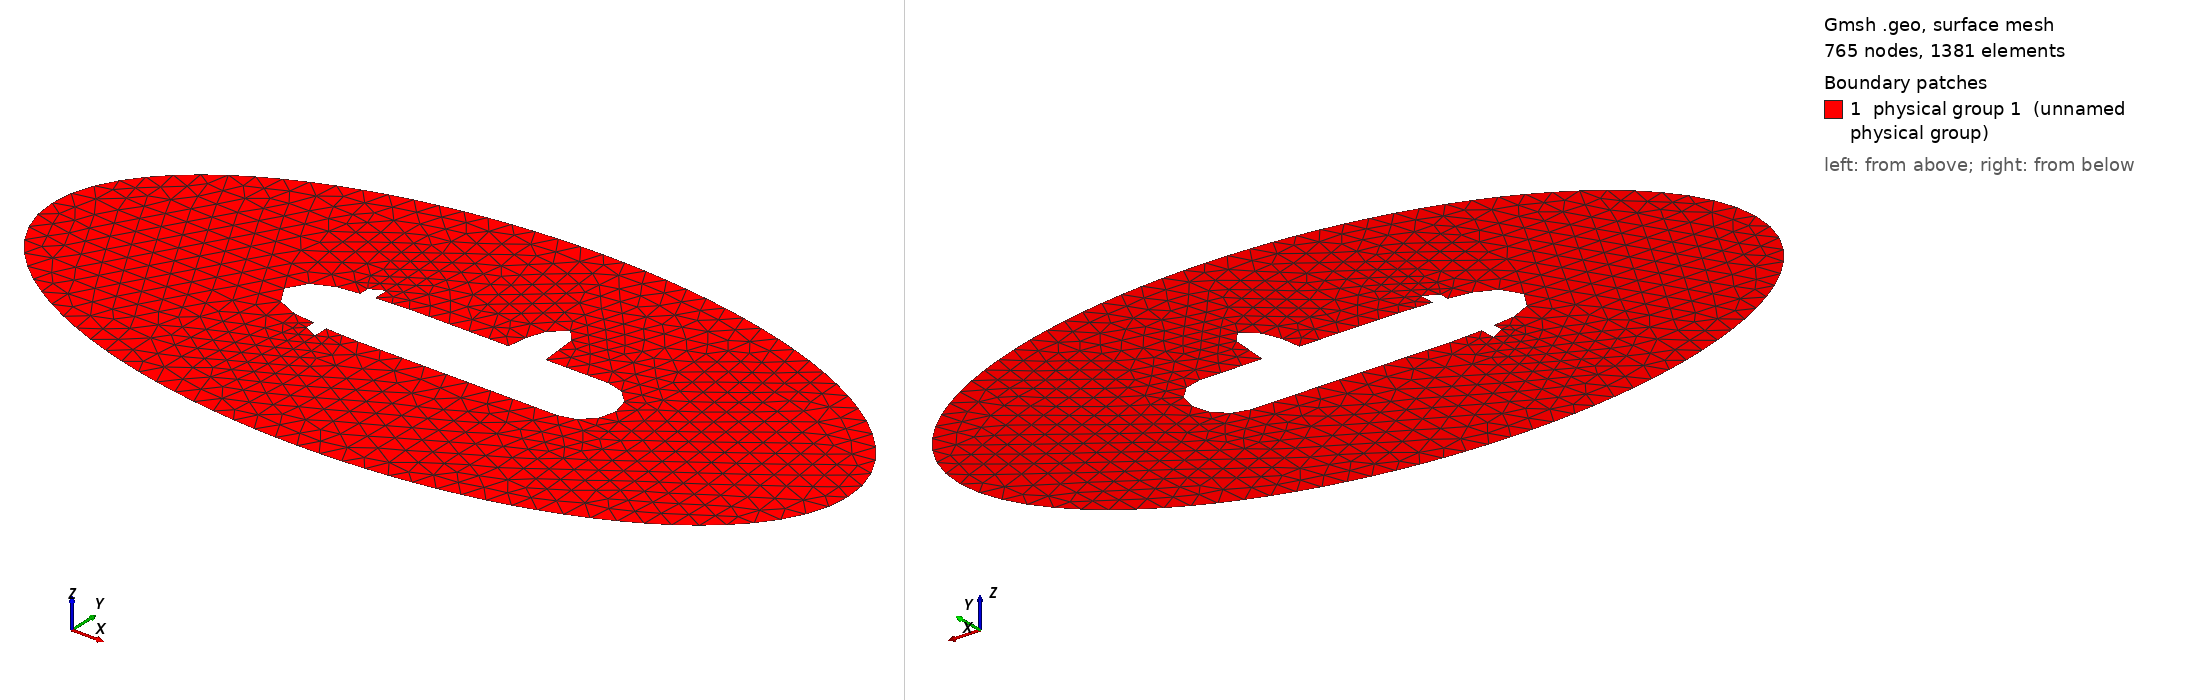

Gmsh geometry script, surface-meshed: 765 nodes, 1381 surface elements. Boundary patches (legend numbers): 1 physical group 1 (unnamed physical group). Left view from above one corner, right view from below the opposite corner. Legend entries are the model's physical surfaces. The drawing asked Gmsh for element sizes between 1% and 20% of the model's largest extent; the script's own settings can give other sizes.

=== sous_marin.geo (drawn) ===
Mesh.MshFileVersion = 2.2;
k = 2*Pi;
h = (2*Pi)/(k*15);
R1 = 1.2;
R2 = 0.6;

//points de l'ellipse extérieure
Point(1) = {0,0,0,h};
Point(2) = {0,R2,0,h};
Point(3) = {R1,0,0,h};
Point(4) = {0,-R2,0,h};
Point(5) = {-R1,0,0,h};


// points du sous-marin
Point(6) = {0.4,0.1,0,h};
Point(7) = {0.5,0,0,h};
Point(8) = {0.4,-0.1,0,h};
Point(9) = {-0.2,-0.1,0,h};
Point(10) = {-0.5,0,0,h};
Point(11) = {-0.2,0.1,0,h};
Point(12) = {0.4,0,0,h};
Point(13) = {-0.2,0,0,h};


//ailerons
Point(14) = {-0.3,0.095,0,h};
Point(15) = {-0.34,0.09,0,h};
Point(16) = {-0.3,-0.095,0,h};
Point(17) = {-0.34,-0.09,0,h};

Point(18) = {-0.3,0.14,0,h};
Point(19) = {-0.34,0.12,0,h};
Point(20) = {-0.3,-0.14,0,h};
Point(21) = {-0.34,-0.12,0,h};

Point(22) = {0.1,0.1,0,h};
Point(23) = {0.12,0.2,0,h};
Point(24) = {0.19,0.25,0,h};
Point(25) = {0.21,0.1,0,h};

Point(26) = {-0.34,0,0,h};

// génération des 4 arcs elliptiques
Ellipse(1) = {2,1,3,3};
Ellipse(2) = {3,1,3,4};
Ellipse(3) = {4,1,5,5};
Ellipse(4) = {5,1,5,2};


// génération du bord du sous-marin
Line(5) = {11,22};
Spline(6) = {22,23,24,25};
Line(7) = {25,6};
Circle(8) = {6,12,7};
Circle(9) = {7,12,8};
Line(10) = {8,9};

Spline(11) = {9,16};
Line(12) = {16,20};
Line(13) = {20,21};
Line(14) = {21,17};
Spline(15) = {16,17};   //pas dans le bord
Ellipse(16) = {17,26,10,10};


Ellipse(17) = {10,26,10,15};
Line(18) = {15,19};
Line(19) = {19,18};
Line(20) = {18,14};
Spline(21) = {15,14};   //pas dans le bord
Spline(22) = {14,11};

Line Loop(1) = {1,2,3,4};   // ocean
Line Loop(2) = {5,6,7,8,9,10,11,12,13,14,16,17,18,19,20,22};  //sous-marin


Plane Surface(1) = {1,2};     //Définition d'une surface
Physical Surface(1) = {1};  //A sauvegarder dans le fichier de maillage
Physical Line(2) = {1,2,3,4};
Physical Line(3) = {5,6,7,8,9,10,11,12,13,14,16,17,18,19,20,22};
